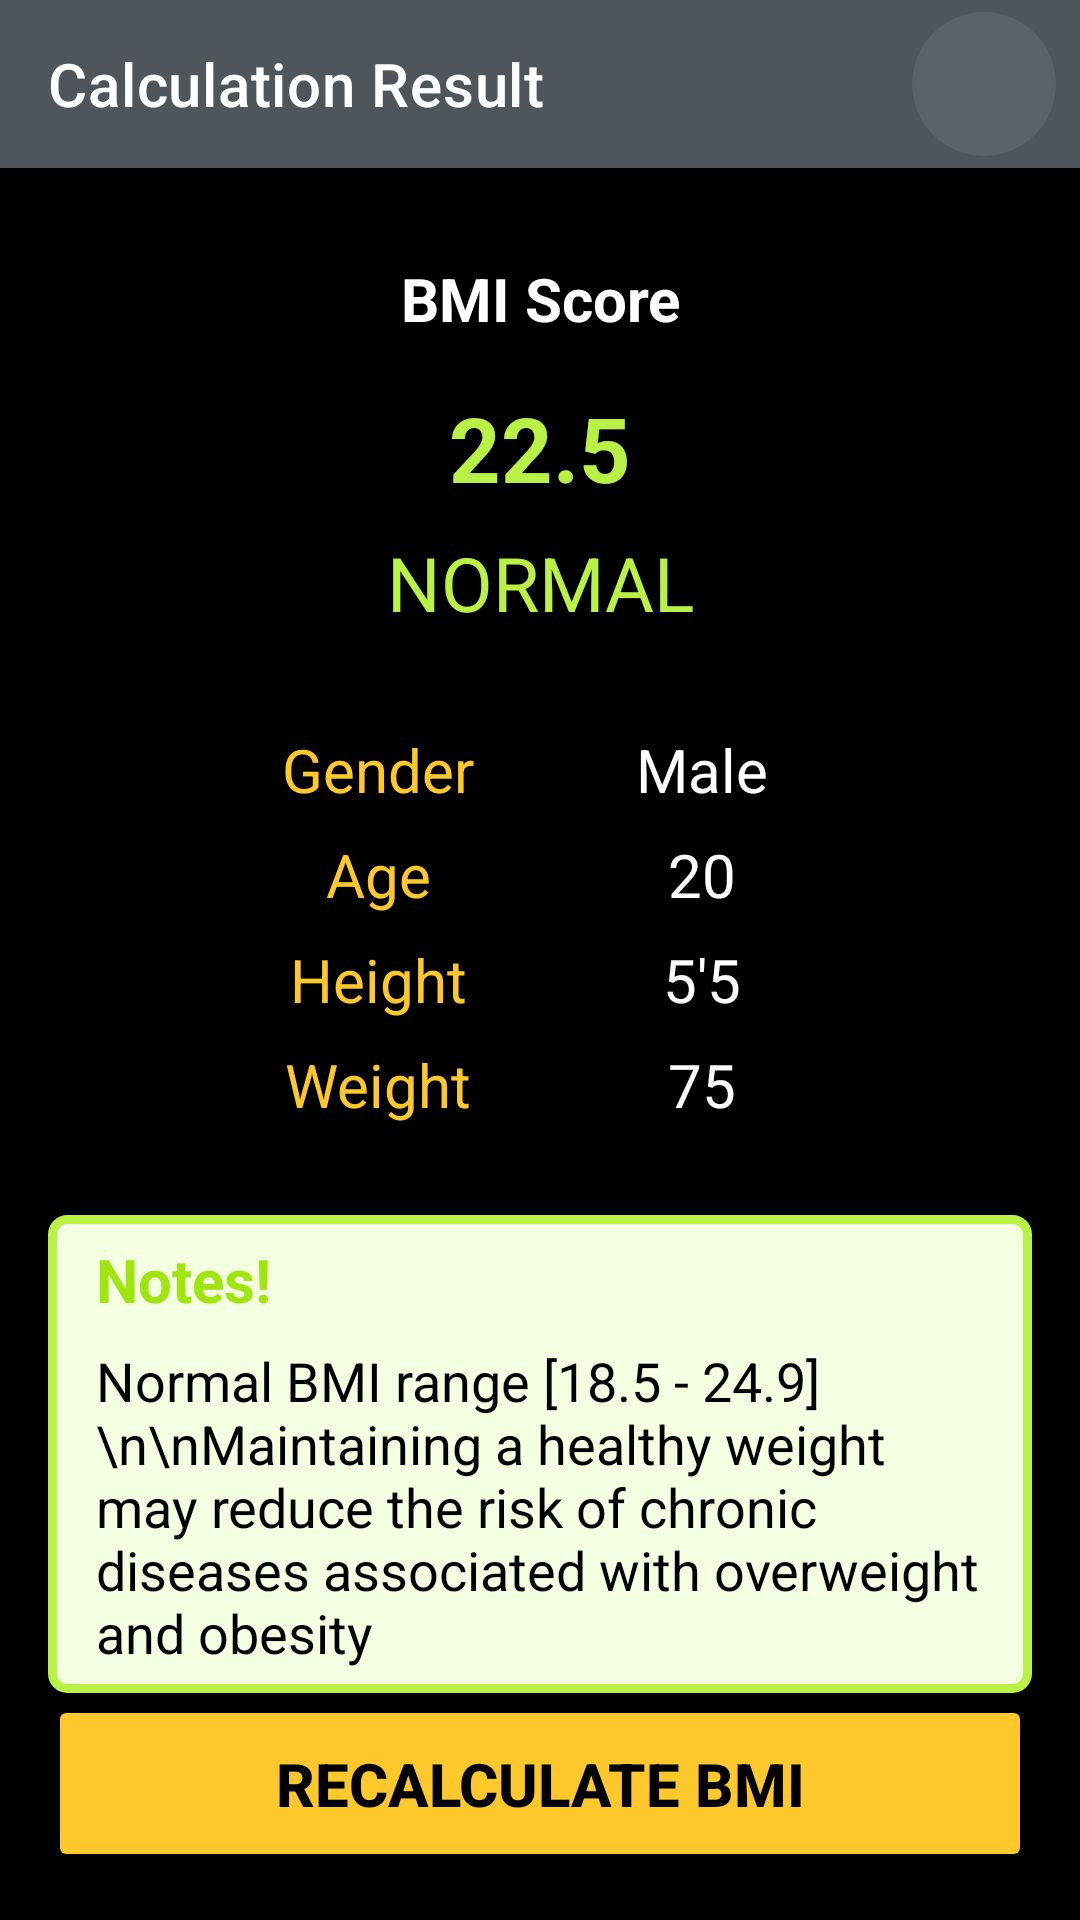

This screen was rendered from an Android layout file. Write that file and the resources it references.
<!-- AndroidManifest.xml: application theme Theme.Need7Minute -->
<!-- res/layout/activity_bmiresult.xml -->
<?xml version="1.0" encoding="utf-8"?>
<androidx.constraintlayout.widget.ConstraintLayout xmlns:android="http://schemas.android.com/apk/res/android"
    xmlns:app="http://schemas.android.com/apk/res-auto"
    xmlns:tools="http://schemas.android.com/tools"
    android:layout_width="match_parent"
    android:layout_height="match_parent"
    android:background="@color/black"
    tools:context=".BMIResultActivity">

    <androidx.appcompat.widget.Toolbar
        android:id="@+id/tool_bar_BmiResult"
        android:layout_width="match_parent"
        android:layout_height="?android:attr/actionBarSize"
        android:background="@color/tool_bar_bg"
        android:theme="@style/ToolBarTheme"
        app:layout_constraintTop_toTopOf="parent"
        app:navigationIcon="@drawable/baseline_arrow_back_24"
        app:title="Calculation Result"
        app:titleTextColor="@color/white">
        <ImageView
            android:id="@+id/profile"
            android:layout_width="48dp"
            android:layout_height="48dp"
            android:layout_gravity="end"
            android:layout_marginRight="8dp"
            android:background="@drawable/image_bg"
            />

    </androidx.appcompat.widget.Toolbar>


    <TextView
        android:id="@+id/tv_bmiScore"
        android:layout_width="wrap_content"
        android:layout_height="wrap_content"
        android:layout_marginTop="30dp"
        android:text="@string/bmi_score"
        android:textAlignment="center"
        android:textColor="@color/white"
        android:textSize="20sp"
        android:textStyle="bold"
        app:layout_constraintLeft_toLeftOf="parent"
        app:layout_constraintRight_toRightOf="parent"
        app:layout_constraintTop_toBottomOf="@id/tool_bar_BmiResult" />

    <TextView
        android:id="@+id/bmi_point_tv"
        android:layout_width="wrap_content"
        android:layout_height="wrap_content"
        android:layout_marginTop="16dp"
        android:text="22.5"
        android:textColor="@color/sporty_bg"
        android:textSize="30sp"
        android:textStyle="bold"
        app:layout_constraintLeft_toLeftOf="parent"
        app:layout_constraintRight_toRightOf="parent"
        app:layout_constraintTop_toBottomOf="@id/tv_bmiScore" />

    <TextView
        android:id="@+id/bmi_comment"
        android:layout_width="wrap_content"
        android:layout_height="wrap_content"
        android:layout_marginTop="8dp"
        android:text="NORMAL"
        android:textColor="@color/sporty_bg"
        android:textSize="25sp"
        app:layout_constraintLeft_toLeftOf="parent"
        app:layout_constraintRight_toRightOf="parent"
        app:layout_constraintTop_toBottomOf="@id/bmi_point_tv" />

    <LinearLayout
        android:id="@+id/gender_llV"
        android:layout_width="0dp"
        android:layout_height="wrap_content"
        android:layout_marginTop="32dp"
        android:gravity="center"
        android:orientation="horizontal"
        android:textAlignment="center"
        android:weightSum="2"
        app:layout_constraintLeft_toLeftOf="parent"
        app:layout_constraintRight_toRightOf="parent"
        app:layout_constraintTop_toBottomOf="@id/bmi_comment"
        app:layout_constraintWidth_percent="0.6">

        <TextView
            android:layout_width="0dp"
            android:layout_height="wrap_content"
            android:layout_weight="1"
            android:text="Gender"
            android:textAlignment="center"
            android:textColor="@color/yellow"
            android:textSize="20sp" />

        <TextView
            android:id="@+id/gender_selected"
            android:layout_width="0dp"
            android:layout_height="wrap_content"
            android:layout_weight="1"
            android:text="Male"
            android:textAlignment="center"
            android:textColor="@color/white"
            android:textSize="20sp" />

    </LinearLayout>

    <LinearLayout
        android:id="@+id/age_llV"
        android:layout_width="0dp"
        android:layout_height="wrap_content"
        android:layout_marginTop="8dp"
        android:gravity="center"
        android:orientation="horizontal"
        android:textAlignment="center"
        android:weightSum="2"
        app:layout_constraintLeft_toLeftOf="parent"
        app:layout_constraintRight_toRightOf="parent"
        app:layout_constraintTop_toBottomOf="@id/gender_llV"
        app:layout_constraintWidth_percent="0.6">

        <TextView
            android:layout_width="0dp"
            android:layout_height="wrap_content"
            android:layout_weight="1"
            android:text="Age"
            android:textAlignment="center"
            android:textColor="@color/yellow"
            android:textSize="20sp" />

        <TextView
            android:id="@+id/age_selected"
            android:layout_width="0dp"
            android:layout_height="wrap_content"
            android:layout_weight="1"
            android:text="20"
            android:textAlignment="center"
            android:textColor="@color/white"
            android:textSize="20sp" />

    </LinearLayout>

    <LinearLayout
        android:id="@+id/height_llV"
        android:layout_width="0dp"
        android:layout_height="wrap_content"
        android:layout_marginTop="8dp"
        android:gravity="center"
        android:orientation="horizontal"
        android:textAlignment="center"
        android:weightSum="2"
        app:layout_constraintLeft_toLeftOf="parent"
        app:layout_constraintRight_toRightOf="parent"
        app:layout_constraintTop_toBottomOf="@id/age_llV"
        app:layout_constraintWidth_percent="0.6">

        <TextView
            android:layout_width="0dp"
            android:layout_height="wrap_content"
            android:layout_weight="1"
            android:text="Height"
            android:textAlignment="center"
            android:textColor="@color/yellow"
            android:textSize="20sp" />

        <TextView
            android:id="@+id/height_selected"
            android:layout_width="0dp"
            android:layout_height="wrap_content"
            android:layout_weight="1"
            android:text="5'5"
            android:textAlignment="center"
            android:textColor="@color/white"
            android:textSize="20sp" />

    </LinearLayout>

    <LinearLayout
        android:id="@+id/weight_llV"
        android:layout_width="0dp"
        android:layout_height="wrap_content"
        android:layout_marginTop="8dp"
        android:gravity="center"
        android:orientation="horizontal"
        android:textAlignment="center"
        android:weightSum="2"
        app:layout_constraintLeft_toLeftOf="parent"
        app:layout_constraintRight_toRightOf="parent"
        app:layout_constraintTop_toBottomOf="@id/height_llV"
        app:layout_constraintWidth_percent="0.6">

        <TextView
            android:layout_width="0dp"
            android:layout_height="wrap_content"
            android:layout_weight="1"
            android:text="Weight"
            android:textAlignment="center"
            android:textColor="@color/yellow"
            android:textSize="20sp" />

        <TextView
            android:id="@+id/weight_selected"
            android:layout_width="0dp"
            android:layout_height="wrap_content"
            android:layout_weight="1"
            android:text="75"
            android:textAlignment="center"
            android:textColor="@color/white"
            android:textSize="20sp" />

    </LinearLayout>

    <androidx.constraintlayout.widget.ConstraintLayout
        android:layout_width="match_parent"
        android:layout_height="wrap_content"
        android:layout_marginLeft="16dp"
        android:layout_marginTop="30dp"
        android:layout_marginRight="16dp"
        android:background="@drawable/bmi_notes_bg"
        android:paddingLeft="16dp"
        android:paddingTop="8dp"
        android:paddingRight="16dp"
        android:paddingBottom="8dp"
        app:layout_constraintLeft_toLeftOf="parent"
        app:layout_constraintRight_toRightOf="parent"
        app:layout_constraintTop_toBottomOf="@id/weight_llV">

        <TextView
            android:id="@+id/note_tg"
            android:layout_width="wrap_content"
            android:layout_height="wrap_content"
            android:text="Notes!"
            android:textColor="@color/sporty_bg_light_gray"
            android:textSize="20sp"
            android:textStyle="bold"
            app:layout_constraintLeft_toLeftOf="parent"
            app:layout_constraintTop_toTopOf="parent" />

        <TextView
            android:layout_width="match_parent"
            android:layout_height="wrap_content"
            android:layout_marginTop="8dp"
            android:text="Normal BMI range [18.5 - 24.9] \n\nMaintaining a healthy weight may reduce the risk of chronic diseases associated with overweight and obesity"
            android:textAlignment="textStart"
            android:textSize="18sp"
            android:textColor="@color/black"
            app:layout_constraintLeft_toLeftOf="parent"
            app:layout_constraintRight_toRightOf="parent"
            app:layout_constraintTop_toBottomOf="@id/note_tg" />
    </androidx.constraintlayout.widget.ConstraintLayout>

    <Button
        android:id="@+id/recalculate_btn"
        android:layout_width="match_parent"
        android:layout_height="wrap_content"
        android:layout_margin="16dp"
        android:backgroundTint="@color/yellow"
        android:padding="16dp"
        android:text="Recalculate BMI"
        android:textColor="@color/black"
        android:textSize="20sp"
        android:textStyle="bold"
        app:layout_constraintBottom_toBottomOf="parent" />
</androidx.constraintlayout.widget.ConstraintLayout>
<!-- resources referenced by this layout -->
<resources>
  <color name="black">#FF000000</color>
  <color name="sporty_bg">#baf146</color>
  <color name="sporty_bg_light_gray">#a0e50f</color>
  <color name="tool_bar_bg">#D85E666C</color>
  <color name="white">#FFFFFFFF</color>
  <color name="yellow">#FDC82B</color>
  <!-- drawable bmi_notes_bg (drawable) -->
  <?xml version="1.0" encoding="utf-8"?>
  <shape xmlns:android="http://schemas.android.com/apk/res/android"
      android:shape="rectangle">
      <solid android:color="@color/lowOpac" />
      <stroke
          android:width="3dp"
          android:color="@color/sporty_bg" />
      <corners android:radius="5dp" />
  </shape>
  <!-- drawable image_bg (drawable) -->
  <?xml version="1.0" encoding="utf-8"?>
  <shape xmlns:android="http://schemas.android.com/apk/res/android"
      android:shape="oval">
  
      <solid android:color="@color/tool_bar_bg" />
  </shape>
  <string name="bmi_score">BMI Score</string>
  <style name="ToolBarTheme" parent="@style/ThemeOverlay.AppCompat">
          <item name="colorControlNormal">@color/tool_bar_bg</item>
      </style>
  <style name="Theme.Need7Minute" parent="Theme.MaterialComponents.DayNight.NoActionBar">
          
          <item name="colorPrimary">@color/purple_500</item>
          <item name="colorPrimaryVariant">@color/purple_700</item>
          <item name="colorOnPrimary">@color/tool_bar_bg</item>
          
          <item name="colorSecondary">@color/teal_200</item>
          <item name="colorSecondaryVariant">@color/teal_700</item>
          <item name="colorOnSecondary">@color/black</item>
          
          <item name="android:statusBarColor" tools:targetApi="21">@color/tool_bar_bg</item>
          
      </style>
  <color name="lowOpac">#F4FEE1</color>
  <color name="purple_500">#FF6200EE</color>
  <color name="purple_700">#FF3700B3</color>
  <color name="teal_200">#FF03DAC5</color>
  <color name="teal_700">#FF018786</color>
</resources>
